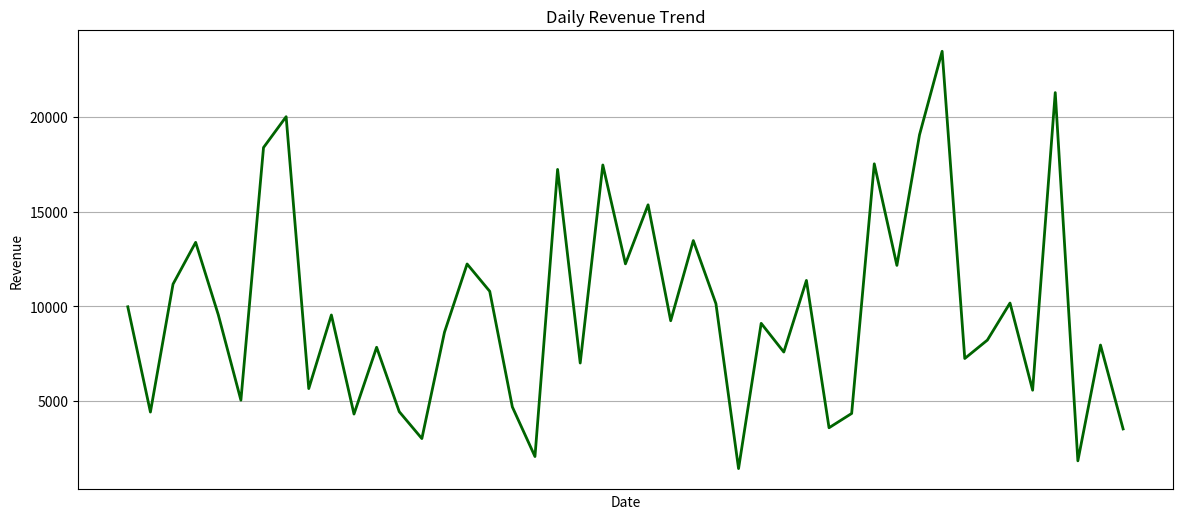

This chart was generated by the following Python code: (Note: this script raises an exception after producing the figure.)
# Sales Performance Analysis
# Objective:
# - Load and analyze a simulated dataset using pandas
# - Create simple plots and charts with matplotlib and seaborn

import pandas as pd
import matplotlib.pyplot as plt
import seaborn as sns
import numpy as np

# Simulate a sales dataset
np.random.seed(42)  # for reproducibility

data = {
    'Date': pd.date_range(start='2025-03-01', periods=45, freq='D'),
    'Region': np.random.choice(['Central', 'North', 'South'], size=45),
    'Units Sold': np.random.randint(50, 300, size=45),
    'Unit Price': np.random.uniform(20.0, 100.0, size=45)
}

df = pd.DataFrame(data)
df['Revenue'] = df['Units Sold'] * df['Unit Price']

# Display first few rows
print("First 5 rows of the dataset:")
print(df.head())

# Basic inspection
print("\nDataset Info:")
print(df.info())

print("\nMissing Values:")
print(df.isnull().sum())

print("\nStatistical Summary:")
print(df.describe())

# Grouped summary by region
region_avg = df.groupby('Region')[['Units Sold', 'Revenue']].mean().sort_values(by='Revenue', ascending=False)
print("\nAverage Units Sold and Revenue by Region:")
print(region_avg)

# Line plot: Revenue over time
plt.figure(figsize=(12,6))
plt.plot(df['Date'], df['Revenue'], color='darkgreen', linewidth=2)
plt.title('Daily Revenue Trend')
plt.xlabel('Date')
plt.ylabel('Revenue')
plt.xticks(rotation=45)
plt.grid(True)
plt.tight_layout()
plt.show()

# Bar plot: Average revenue by region
sns.barplot(x=region_avg.index, y=region_avg['Revenue'], palette='coolwarm')
plt.title('Average Revenue by Region')
plt.xlabel('Region')
plt.ylabel('Average Revenue')
plt.tight_layout()
plt.show()

# Histogram: Unit Price distribution
plt.hist(df['Unit Price'], bins=10, color='slateblue', edgecolor='white')
plt.title('Unit Price Distribution')
plt.xlabel('Unit Price')
plt.ylabel('Frequency')
plt.tight_layout()
plt.show()

# Scatter plot: Units Sold vs Revenue
sns.scatterplot(x='Units Sold', y='Revenue', hue='Region', data=df, palette='Set2', s=100)
plt.title('Units Sold vs Revenue by Region')
plt.xlabel('Units Sold')
plt.ylabel('Revenue')
plt.tight_layout()
plt.show()

# Observations
print("\nObservations:")
print("- Revenue fluctuates daily, with noticeable spikes around mid-March.")
print("- The Central region shows the highest average revenue, followed by North and South.")
print("- Unit prices are mostly between $30 and $90, with a few outliers.")
print("- There’s a clear positive correlation between units sold and revenue—higher sales volumes lead to higher revenue.")
